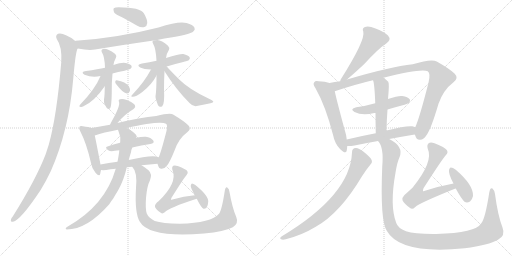
t = 0.00 s
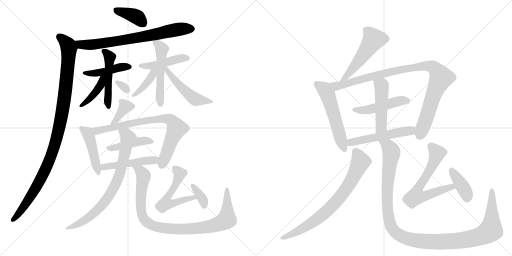
t = 4.31 s
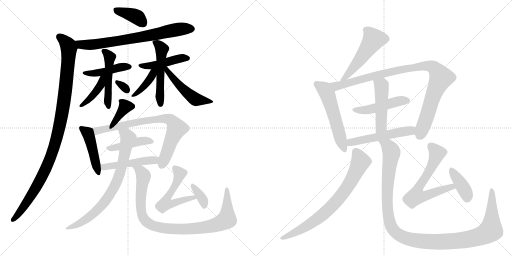
t = 8.61 s
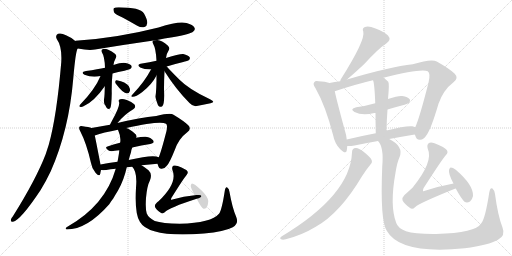
t = 12.92 s
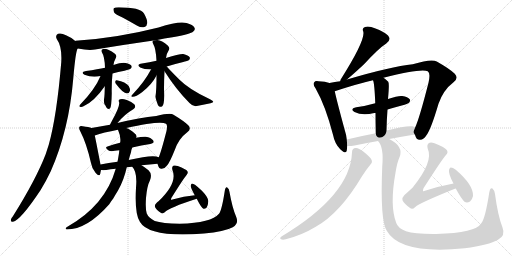
t = 17.22 s
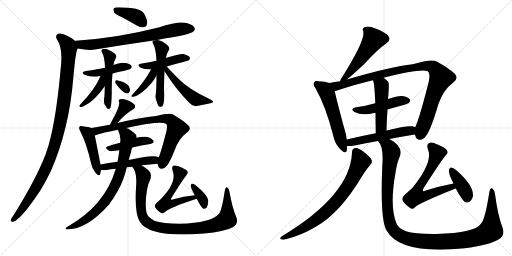
t = 21.53 s

The animated SVG that drew these frames (rendered in a browser with its animation timeline set to each time). Animation: 30 CSS @keyframes rules; one cycle of 21.53 s.

<svg version="1.1" viewBox="0 0 2048 1024" xmlns="http://www.w3.org/2000/svg">
  <g stroke="lightgray" stroke-dasharray="1,1" stroke-width="1" transform="scale(4, 4)">
    <line x1="0" y1="0" x2="256" y2="256"></line>
    <line x1="256" y1="0" x2="0" y2="256"></line>
    <line x1="128" y1="0" x2="128" y2="256"></line>
    <line x1="0" y1="128" x2="256" y2="128"></line>
    <line x1="256" y1="0" x2="512" y2="256"></line>
    <line x1="512" y1="0" x2="256" y2="256"></line>
    <line x1="384" y1="0" x2="384" y2="256"></line>
    <line x1="256" y1="128" x2="512" y2="128"></line>
  </g>
<g transform="scale(1, -1) translate(0, -850)">
   <style type="text/css">
    @keyframes keyframes0 {
      from {
       stroke: black;
       stroke-dashoffset: 384;
       stroke-width: 128;
       }
       56% {
       animation-timing-function: step-end;
       stroke: black;
       stroke-dashoffset: 0;
       stroke-width: 128;
       }
       to {
       stroke: black;
       stroke-width: 1024;
       }
       }
       #make-me-a-hanzi-animation-0 {
         animation: keyframes0 0.562500s both;
         animation-delay: 0.000000s;
         animation-timing-function: linear;
       }
    @keyframes keyframes1 {
      from {
       stroke: black;
       stroke-dashoffset: 721;
       stroke-width: 128;
       }
       70% {
       animation-timing-function: step-end;
       stroke: black;
       stroke-dashoffset: 0;
       stroke-width: 128;
       }
       to {
       stroke: black;
       stroke-width: 1024;
       }
       }
       #make-me-a-hanzi-animation-1 {
         animation: keyframes1 0.836751s both;
         animation-delay: 0.562500s;
         animation-timing-function: linear;
       }
    @keyframes keyframes2 {
      from {
       stroke: black;
       stroke-dashoffset: 1053;
       stroke-width: 128;
       }
       77% {
       animation-timing-function: step-end;
       stroke: black;
       stroke-dashoffset: 0;
       stroke-width: 128;
       }
       to {
       stroke: black;
       stroke-width: 1024;
       }
       }
       #make-me-a-hanzi-animation-2 {
         animation: keyframes2 1.106934s both;
         animation-delay: 1.399251s;
         animation-timing-function: linear;
       }
    @keyframes keyframes3 {
      from {
       stroke: black;
       stroke-dashoffset: 437;
       stroke-width: 128;
       }
       59% {
       animation-timing-function: step-end;
       stroke: black;
       stroke-dashoffset: 0;
       stroke-width: 128;
       }
       to {
       stroke: black;
       stroke-width: 1024;
       }
       }
       #make-me-a-hanzi-animation-3 {
         animation: keyframes3 0.605632s both;
         animation-delay: 2.506185s;
         animation-timing-function: linear;
       }
    @keyframes keyframes4 {
      from {
       stroke: black;
       stroke-dashoffset: 488;
       stroke-width: 128;
       }
       61% {
       animation-timing-function: step-end;
       stroke: black;
       stroke-dashoffset: 0;
       stroke-width: 128;
       }
       to {
       stroke: black;
       stroke-width: 1024;
       }
       }
       #make-me-a-hanzi-animation-4 {
         animation: keyframes4 0.647135s both;
         animation-delay: 3.111816s;
         animation-timing-function: linear;
       }
    @keyframes keyframes5 {
      from {
       stroke: black;
       stroke-dashoffset: 406;
       stroke-width: 128;
       }
       57% {
       animation-timing-function: step-end;
       stroke: black;
       stroke-dashoffset: 0;
       stroke-width: 128;
       }
       to {
       stroke: black;
       stroke-width: 1024;
       }
       }
       #make-me-a-hanzi-animation-5 {
         animation: keyframes5 0.580404s both;
         animation-delay: 3.758952s;
         animation-timing-function: linear;
       }
    @keyframes keyframes6 {
      from {
       stroke: black;
       stroke-dashoffset: 307;
       stroke-width: 128;
       }
       50% {
       animation-timing-function: step-end;
       stroke: black;
       stroke-dashoffset: 0;
       stroke-width: 128;
       }
       to {
       stroke: black;
       stroke-width: 1024;
       }
       }
       #make-me-a-hanzi-animation-6 {
         animation: keyframes6 0.499837s both;
         animation-delay: 4.339355s;
         animation-timing-function: linear;
       }
    @keyframes keyframes7 {
      from {
       stroke: black;
       stroke-dashoffset: 445;
       stroke-width: 128;
       }
       59% {
       animation-timing-function: step-end;
       stroke: black;
       stroke-dashoffset: 0;
       stroke-width: 128;
       }
       to {
       stroke: black;
       stroke-width: 1024;
       }
       }
       #make-me-a-hanzi-animation-7 {
         animation: keyframes7 0.612142s both;
         animation-delay: 4.839193s;
         animation-timing-function: linear;
       }
    @keyframes keyframes8 {
      from {
       stroke: black;
       stroke-dashoffset: 512;
       stroke-width: 128;
       }
       63% {
       animation-timing-function: step-end;
       stroke: black;
       stroke-dashoffset: 0;
       stroke-width: 128;
       }
       to {
       stroke: black;
       stroke-width: 1024;
       }
       }
       #make-me-a-hanzi-animation-8 {
         animation: keyframes8 0.666667s both;
         animation-delay: 5.451335s;
         animation-timing-function: linear;
       }
    @keyframes keyframes9 {
      from {
       stroke: black;
       stroke-dashoffset: 393;
       stroke-width: 128;
       }
       56% {
       animation-timing-function: step-end;
       stroke: black;
       stroke-dashoffset: 0;
       stroke-width: 128;
       }
       to {
       stroke: black;
       stroke-width: 1024;
       }
       }
       #make-me-a-hanzi-animation-9 {
         animation: keyframes9 0.569824s both;
         animation-delay: 6.118001s;
         animation-timing-function: linear;
       }
    @keyframes keyframes10 {
      from {
       stroke: black;
       stroke-dashoffset: 496;
       stroke-width: 128;
       }
       62% {
       animation-timing-function: step-end;
       stroke: black;
       stroke-dashoffset: 0;
       stroke-width: 128;
       }
       to {
       stroke: black;
       stroke-width: 1024;
       }
       }
       #make-me-a-hanzi-animation-10 {
         animation: keyframes10 0.653646s both;
         animation-delay: 6.687826s;
         animation-timing-function: linear;
       }
    @keyframes keyframes11 {
      from {
       stroke: black;
       stroke-dashoffset: 368;
       stroke-width: 128;
       }
       55% {
       animation-timing-function: step-end;
       stroke: black;
       stroke-dashoffset: 0;
       stroke-width: 128;
       }
       to {
       stroke: black;
       stroke-width: 1024;
       }
       }
       #make-me-a-hanzi-animation-11 {
         animation: keyframes11 0.549479s both;
         animation-delay: 7.341471s;
         animation-timing-function: linear;
       }
    @keyframes keyframes12 {
      from {
       stroke: black;
       stroke-dashoffset: 454;
       stroke-width: 128;
       }
       60% {
       animation-timing-function: step-end;
       stroke: black;
       stroke-dashoffset: 0;
       stroke-width: 128;
       }
       to {
       stroke: black;
       stroke-width: 1024;
       }
       }
       #make-me-a-hanzi-animation-12 {
         animation: keyframes12 0.619466s both;
         animation-delay: 7.890951s;
         animation-timing-function: linear;
       }
    @keyframes keyframes13 {
      from {
       stroke: black;
       stroke-dashoffset: 773;
       stroke-width: 128;
       }
       72% {
       animation-timing-function: step-end;
       stroke: black;
       stroke-dashoffset: 0;
       stroke-width: 128;
       }
       to {
       stroke: black;
       stroke-width: 1024;
       }
       }
       #make-me-a-hanzi-animation-13 {
         animation: keyframes13 0.879069s both;
         animation-delay: 8.510417s;
         animation-timing-function: linear;
       }
    @keyframes keyframes14 {
      from {
       stroke: black;
       stroke-dashoffset: 425;
       stroke-width: 128;
       }
       58% {
       animation-timing-function: step-end;
       stroke: black;
       stroke-dashoffset: 0;
       stroke-width: 128;
       }
       to {
       stroke: black;
       stroke-width: 1024;
       }
       }
       #make-me-a-hanzi-animation-14 {
         animation: keyframes14 0.595866s both;
         animation-delay: 9.389486s;
         animation-timing-function: linear;
       }
    @keyframes keyframes15 {
      from {
       stroke: black;
       stroke-dashoffset: 480;
       stroke-width: 128;
       }
       61% {
       animation-timing-function: step-end;
       stroke: black;
       stroke-dashoffset: 0;
       stroke-width: 128;
       }
       to {
       stroke: black;
       stroke-width: 1024;
       }
       }
       #make-me-a-hanzi-animation-15 {
         animation: keyframes15 0.640625s both;
         animation-delay: 9.985352s;
         animation-timing-function: linear;
       }
    @keyframes keyframes16 {
      from {
       stroke: black;
       stroke-dashoffset: 765;
       stroke-width: 128;
       }
       71% {
       animation-timing-function: step-end;
       stroke: black;
       stroke-dashoffset: 0;
       stroke-width: 128;
       }
       to {
       stroke: black;
       stroke-width: 1024;
       }
       }
       #make-me-a-hanzi-animation-16 {
         animation: keyframes16 0.872559s both;
         animation-delay: 10.625977s;
         animation-timing-function: linear;
       }
    @keyframes keyframes17 {
      from {
       stroke: black;
       stroke-dashoffset: 952;
       stroke-width: 128;
       }
       76% {
       animation-timing-function: step-end;
       stroke: black;
       stroke-dashoffset: 0;
       stroke-width: 128;
       }
       to {
       stroke: black;
       stroke-width: 1024;
       }
       }
       #make-me-a-hanzi-animation-17 {
         animation: keyframes17 1.024740s both;
         animation-delay: 11.498535s;
         animation-timing-function: linear;
       }
    @keyframes keyframes18 {
      from {
       stroke: black;
       stroke-dashoffset: 538;
       stroke-width: 128;
       }
       64% {
       animation-timing-function: step-end;
       stroke: black;
       stroke-dashoffset: 0;
       stroke-width: 128;
       }
       to {
       stroke: black;
       stroke-width: 1024;
       }
       }
       #make-me-a-hanzi-animation-18 {
         animation: keyframes18 0.687826s both;
         animation-delay: 12.523275s;
         animation-timing-function: linear;
       }
    @keyframes keyframes19 {
      from {
       stroke: black;
       stroke-dashoffset: 352;
       stroke-width: 128;
       }
       53% {
       animation-timing-function: step-end;
       stroke: black;
       stroke-dashoffset: 0;
       stroke-width: 128;
       }
       to {
       stroke: black;
       stroke-width: 1024;
       }
       }
       #make-me-a-hanzi-animation-19 {
         animation: keyframes19 0.536458s both;
         animation-delay: 13.211100s;
         animation-timing-function: linear;
       }
    @keyframes keyframes20 {
      from {
       stroke: black;
       stroke-dashoffset: 517;
       stroke-width: 128;
       }
       63% {
       animation-timing-function: step-end;
       stroke: black;
       stroke-dashoffset: 0;
       stroke-width: 128;
       }
       to {
       stroke: black;
       stroke-width: 1024;
       }
       }
       #make-me-a-hanzi-animation-20 {
         animation: keyframes20 0.670736s both;
         animation-delay: 13.747559s;
         animation-timing-function: linear;
       }
    @keyframes keyframes21 {
      from {
       stroke: black;
       stroke-dashoffset: 545;
       stroke-width: 128;
       }
       64% {
       animation-timing-function: step-end;
       stroke: black;
       stroke-dashoffset: 0;
       stroke-width: 128;
       }
       to {
       stroke: black;
       stroke-width: 1024;
       }
       }
       #make-me-a-hanzi-animation-21 {
         animation: keyframes21 0.693522s both;
         animation-delay: 14.418294s;
         animation-timing-function: linear;
       }
    @keyframes keyframes22 {
      from {
       stroke: black;
       stroke-dashoffset: 973;
       stroke-width: 128;
       }
       76% {
       animation-timing-function: step-end;
       stroke: black;
       stroke-dashoffset: 0;
       stroke-width: 128;
       }
       to {
       stroke: black;
       stroke-width: 1024;
       }
       }
       #make-me-a-hanzi-animation-22 {
         animation: keyframes22 1.041829s both;
         animation-delay: 15.111816s;
         animation-timing-function: linear;
       }
    @keyframes keyframes23 {
      from {
       stroke: black;
       stroke-dashoffset: 470;
       stroke-width: 128;
       }
       60% {
       animation-timing-function: step-end;
       stroke: black;
       stroke-dashoffset: 0;
       stroke-width: 128;
       }
       to {
       stroke: black;
       stroke-width: 1024;
       }
       }
       #make-me-a-hanzi-animation-23 {
         animation: keyframes23 0.632487s both;
         animation-delay: 16.153646s;
         animation-timing-function: linear;
       }
    @keyframes keyframes24 {
      from {
       stroke: black;
       stroke-dashoffset: 475;
       stroke-width: 128;
       }
       61% {
       animation-timing-function: step-end;
       stroke: black;
       stroke-dashoffset: 0;
       stroke-width: 128;
       }
       to {
       stroke: black;
       stroke-width: 1024;
       }
       }
       #make-me-a-hanzi-animation-24 {
         animation: keyframes24 0.636556s both;
         animation-delay: 16.786133s;
         animation-timing-function: linear;
       }
    @keyframes keyframes25 {
      from {
       stroke: black;
       stroke-dashoffset: 523;
       stroke-width: 128;
       }
       63% {
       animation-timing-function: step-end;
       stroke: black;
       stroke-dashoffset: 0;
       stroke-width: 128;
       }
       to {
       stroke: black;
       stroke-width: 1024;
       }
       }
       #make-me-a-hanzi-animation-25 {
         animation: keyframes25 0.675618s both;
         animation-delay: 17.422689s;
         animation-timing-function: linear;
       }
    @keyframes keyframes26 {
      from {
       stroke: black;
       stroke-dashoffset: 751;
       stroke-width: 128;
       }
       71% {
       animation-timing-function: step-end;
       stroke: black;
       stroke-dashoffset: 0;
       stroke-width: 128;
       }
       to {
       stroke: black;
       stroke-width: 1024;
       }
       }
       #make-me-a-hanzi-animation-26 {
         animation: keyframes26 0.861165s both;
         animation-delay: 18.098307s;
         animation-timing-function: linear;
       }
    @keyframes keyframes27 {
      from {
       stroke: black;
       stroke-dashoffset: 1207;
       stroke-width: 128;
       }
       80% {
       animation-timing-function: step-end;
       stroke: black;
       stroke-dashoffset: 0;
       stroke-width: 128;
       }
       to {
       stroke: black;
       stroke-width: 1024;
       }
       }
       #make-me-a-hanzi-animation-27 {
         animation: keyframes27 1.232259s both;
         animation-delay: 18.959473s;
         animation-timing-function: linear;
       }
    @keyframes keyframes28 {
      from {
       stroke: black;
       stroke-dashoffset: 640;
       stroke-width: 128;
       }
       68% {
       animation-timing-function: step-end;
       stroke: black;
       stroke-dashoffset: 0;
       stroke-width: 128;
       }
       to {
       stroke: black;
       stroke-width: 1024;
       }
       }
       #make-me-a-hanzi-animation-28 {
         animation: keyframes28 0.770833s both;
         animation-delay: 20.191732s;
         animation-timing-function: linear;
       }
    @keyframes keyframes29 {
      from {
       stroke: black;
       stroke-dashoffset: 386;
       stroke-width: 128;
       }
       56% {
       animation-timing-function: step-end;
       stroke: black;
       stroke-dashoffset: 0;
       stroke-width: 128;
       }
       to {
       stroke: black;
       stroke-width: 1024;
       }
       }
       #make-me-a-hanzi-animation-29 {
         animation: keyframes29 0.564128s both;
         animation-delay: 20.962565s;
         animation-timing-function: linear;
       }
</style>
<path d="M 490 780 Q 518 765 549 747 Q 565 738 578 742 Q 588 745 589 758 Q 590 771 576 796 Q 561 821 475 821 Q 460 821 455 817 Q 452 813 456 801 Q 462 792 490 780 Z" fill="lightgray"></path> 
<path d="M 629 690 Q 656 697 690 701 Q 763 714 773 724 Q 782 731 778 739 Q 772 751 746 758 Q 716 767 634 740 Q 465 697 302 687 Q 301 687 301 686 C 271 682 281 661 311 656 Q 356 647 380 652 Q 495 671 614 688 L 629 690 Z" fill="lightgray"></path> 
<path d="M 301 686 Q 288 699 264 709 Q 245 719 232 715 Q 220 708 227 694 Q 249 663 245 601 Q 227 385 195 271 Q 189 253 183 234 Q 144 132 51 -16 Q 45 -22 44 -28 Q 41 -38 52 -37 Q 82 -31 162 89 Q 183 123 203 165 Q 276 330 293 536 Q 303 650 311 656 C 316 675 316 675 301 686 Z" fill="lightgray"></path> 
<path d="M 450 556 Q 472 563 498 567 Q 520 573 523 576 Q 529 580 526 587 Q 522 594 502 598 Q 487 601 454 590 L 420 579 Q 393 573 344 566 Q 320 562 338 551 Q 368 539 402 546 L 450 556 Z" fill="lightgray"></path> 
<path d="M 419 505 Q 419 469 416 452 Q 415 443 418 433 Q 422 429 425 421 Q 431 411 440 416 Q 446 422 447 477 Q 446 517 450 556 L 454 590 Q 455 603 464 620 Q 468 626 461 634 Q 448 646 431 652 Q 421 656 412 654 Q 403 651 407 642 Q 419 623 420 579 L 419 505 Z" fill="lightgray"></path> 
<path d="M 402 546 Q 381 494 321 432 Q 314 423 320 423 Q 326 420 334 425 Q 376 443 419 505 C 455 556 414 574 402 546 Z" fill="lightgray"></path> 
<path d="M 465 513 Q 492 477 508 476 Q 517 476 520 487 Q 521 494 515 506 Q 503 522 467 529 Q 461 530 461 523 Q 460 519 465 513 Z" fill="lightgray"></path> 
<path d="M 667 584 Q 695 593 729 601 Q 753 607 756 610 Q 762 616 758 622 Q 754 629 733 634 Q 718 635 664 618 L 626 607 Q 598 601 568 596 Q 543 592 561 580 Q 576 573 604 572 L 667 584 Z" fill="lightgray"></path> 
<path d="M 664 618 Q 665 634 676 651 Q 680 658 672 667 Q 647 689 629 690 L 614 688 Q 607 685 612 676 Q 624 655 626 607 L 626 548 Q 626 490 622 465 Q 621 458 632 429 Q 639 419 649 425 Q 659 434 656 493 Q 656 530 658 565 L 664 618 Z" fill="lightgray"></path> 
<path d="M 604 572 Q 577 521 529 471 Q 522 464 528 463 Q 540 460 568 481 Q 607 511 626 548 C 645 583 619 600 604 572 Z" fill="lightgray"></path> 
<path d="M 658 565 Q 704 492 758 438 Q 770 425 782 425 Q 813 432 842 437 Q 854 440 853 443 Q 854 446 840 453 Q 756 492 717 532 Q 678 571 667 584 C 647 606 642 590 658 565 Z" fill="lightgray"></path> 
<path d="M 470 358 Q 497 392 533 413 Q 546 422 537 433 Q 527 443 507 450 Q 489 457 481 453 Q 472 452 476 442 Q 482 427 447 365 Q 443 359 440 351 C 429 323 451 335 470 358 Z" fill="lightgray"></path> 
<path d="M 366 338 Q 356 342 331 345 Q 321 348 318 343 Q 314 337 321 325 Q 346 277 364 198 Q 368 174 382 159 Q 398 141 401 155 Q 402 162 404 170 L 402 192 Q 381 301 379 308 C 373 336 373 336 366 338 Z" fill="lightgray"></path> 
<path d="M 630 195 Q 631 192 632 189 Q 636 174 647 175 Q 660 176 668 188 Q 678 198 699 250 Q 715 296 749 321 Q 767 334 753 349 Q 737 365 694 391 Q 682 400 625 386 Q 561 380 470 358 L 440 351 Q 397 344 366 338 C 337 332 350 299 379 308 Q 413 320 472 331 L 505 338 Q 641 368 664 355 Q 671 351 666 326 Q 644 241 635 221 C 628 201 628 201 630 195 Z" fill="lightgray"></path> 
<path d="M 529 260 Q 566 269 601 274 Q 620 277 613 288 Q 604 300 583 303 Q 567 304 545 299 L 480 279 Q 453 272 430 264 Q 417 261 433 249 Q 442 243 459 247 Q 468 248 477 249 L 529 260 Z" fill="lightgray"></path> 
<path d="M 566 189 Q 599 193 630 195 C 660 197 663 211 635 221 Q 613 233 515 210 L 470 203 Q 434 199 402 192 C 373 186 374 172 404 170 Q 411 169 425 170 Q 441 173 463 175 L 507 181 Q 517 182 529 183 L 566 189 Z" fill="lightgray"></path> 
<path d="M 463 175 Q 421 28 268 -58 Q 258 -65 267 -68 Q 348 -68 437 33 Q 444 45 453 56 Q 462 72 472 88 Q 496 130 507 181 L 515 210 Q 519 226 524 241 Q 525 251 529 260 L 545 299 Q 549 309 539 316 Q 520 334 505 338 C 478 350 462 357 472 331 Q 472 330 474 325 Q 484 304 481 280 Q 480 280 480 279 L 477 249 Q 477 239 470 203 L 463 175 Z" fill="lightgray"></path> 
<path d="M 945 -18 Q 929 19 918 82 Q 917 95 909 100 Q 902 104 899 86 Q 887 8 876 -5 Q 846 -41 719 -45 Q 649 -44 619 -34 Q 594 -21 587 -4 Q 581 14 584 58 Q 588 106 600 129 Q 610 154 594 169 Q 578 182 566 189 C 541 206 514 209 529 183 Q 550 162 544 99 Q 538 -6 560 -38 Q 597 -101 816 -84 Q 898 -77 931 -59 Q 956 -44 945 -18 Z" fill="lightgray"></path> 
<path d="M 779 69 Q 736 65 690 52 Q 686 51 684 51 Q 683 52 686 59 Q 735 137 747 151 Q 754 158 749 166 Q 745 173 711 186 Q 699 190 693 187 Q 686 183 690 169 Q 711 118 634 45 Q 630 42 626 38 Q 617 29 620 22 Q 624 12 643 -1 Q 650 -7 659 1 Q 675 19 787 55 C 816 64 809 72 779 69 Z" fill="lightgray"></path> 
<path d="M 787 55 Q 805 19 814 15 Q 820 14 826 19 Q 832 26 833 44 Q 834 68 780 111 Q 773 115 768 116 Q 764 115 763 107 Q 762 100 779 69 L 787 55 Z" fill="lightgray"></path> 
<path d="M 1388 532 Q 1431 569 1457 594 Q 1515 657 1545 676 Q 1567 691 1552 708 Q 1534 724 1502 736 Q 1474 748 1460 742 Q 1447 738 1453 724 Q 1463 691 1364 534 Q 1361 530 1361 525 C 1353 502 1365 512 1388 532 Z" fill="lightgray"></path> 
<path d="M 1318 518 Q 1302 524 1274 525 Q 1261 528 1257 521 Q 1250 514 1262 497 Q 1302 427 1332 311 Q 1339 275 1361 253 Q 1383 231 1387 248 Q 1388 255 1389 266 L 1387 292 Q 1386 308 1380 326 Q 1347 447 1339 485 C 1333 514 1333 514 1318 518 Z" fill="lightgray"></path> 
<path d="M 1659 312 Q 1660 311 1661 308 Q 1665 290 1680 291 Q 1696 292 1705 308 Q 1723 330 1754 435 Q 1773 490 1814 521 Q 1836 537 1819 555 Q 1800 574 1747 604 Q 1726 616 1651 593 Q 1564 584 1388 532 L 1361 525 Q 1339 522 1318 518 C 1288 513 1310 476 1339 485 Q 1423 513 1492 529 L 1534 539 Q 1687 578 1711 565 Q 1723 558 1714 519 Q 1678 378 1661 341 C 1653 321 1653 321 1659 312 Z" fill="lightgray"></path> 
<path d="M 1550 412 Q 1577 421 1607 428 Q 1632 435 1636 439 Q 1643 446 1639 453 Q 1632 462 1609 466 Q 1596 469 1552 454 L 1501 437 Q 1467 427 1425 421 Q 1397 414 1418 402 Q 1449 386 1497 398 Q 1498 399 1502 398 L 1550 412 Z" fill="lightgray"></path> 
<path d="M 1546 328 Q 1547 373 1550 412 L 1552 454 Q 1558 517 1553 523 Q 1543 533 1534 539 C 1510 557 1483 558 1492 529 Q 1498 517 1501 437 L 1502 398 Q 1502 364 1503 317 C 1504 287 1545 298 1546 328 Z" fill="lightgray"></path> 
<path d="M 1557 294 Q 1611 304 1659 312 C 1689 317 1689 330 1661 341 Q 1657 344 1649 345 Q 1624 348 1546 328 L 1503 317 Q 1440 305 1387 292 C 1358 285 1359 267 1389 266 Q 1399 265 1418 268 Q 1466 278 1512 286 L 1557 294 Z" fill="lightgray"></path> 
<path d="M 1408 241 Q 1402 70 1126 -96 Q 1117 -103 1124 -107 Q 1131 -110 1143 -107 Q 1207 -91 1263 -57 Q 1360 -3 1448 145 Q 1463 169 1481 191 Q 1491 200 1486 211 Q 1482 221 1453 244 Q 1434 259 1423 258 Q 1408 257 1408 241 Z" fill="lightgray"></path> 
<path d="M 1512 286 Q 1536 262 1529 185 Q 1520 -32 1547 -73 Q 1601 -169 1859 -143 Q 1956 -130 1992 -109 Q 2023 -93 2010 -60 Q 1991 -11 1980 74 Q 1977 90 1970 96 Q 1961 102 1957 80 Q 1941 -25 1925 -43 Q 1903 -82 1745 -86 Q 1660 -87 1624 -75 Q 1591 -62 1585 -42 Q 1558 27 1582 159 Q 1588 199 1598 221 Q 1616 264 1557 294 C 1532 310 1498 313 1512 286 Z" fill="lightgray"></path> 
<path d="M 1814 116 Q 1759 106 1700 87 Q 1694 84 1692 86 Q 1691 89 1694 97 Q 1767 211 1784 230 Q 1794 239 1787 250 Q 1781 260 1738 277 Q 1723 283 1716 278 Q 1706 272 1711 255 Q 1735 204 1650 99 L 1617 69 Q 1607 59 1610 49 Q 1616 36 1639 19 Q 1649 10 1660 21 Q 1675 37 1822 96 L 1823 96 C 1851 106 1843 122 1814 116 Z" fill="lightgray"></path> 
<path d="M 1823 96 Q 1844 57 1858 43 Q 1868 36 1880 44 Q 1889 51 1892 66 Q 1895 109 1823 171 Q 1811 180 1803 180 Q 1799 181 1796 170 Q 1793 155 1814 116 L 1823 96 Z" fill="lightgray"></path> 
      <clipPath id="make-me-a-hanzi-clip-0">
      <path d="M 490 780 Q 518 765 549 747 Q 565 738 578 742 Q 588 745 589 758 Q 590 771 576 796 Q 561 821 475 821 Q 460 821 455 817 Q 452 813 456 801 Q 462 792 490 780 Z" fill="lightgray"></path>
      </clipPath>
      <path clip-path="url(#make-me-a-hanzi-clip-0)" d="M 461 813 L 551 780 L 573 757 " fill="none" id="make-me-a-hanzi-animation-0" stroke-dasharray="256 512" stroke-linecap="round"></path>

      <clipPath id="make-me-a-hanzi-clip-1">
      <path d="M 629 690 Q 656 697 690 701 Q 763 714 773 724 Q 782 731 778 739 Q 772 751 746 758 Q 716 767 634 740 Q 465 697 302 687 Q 301 687 301 686 C 271 682 281 661 311 656 Q 356 647 380 652 Q 495 671 614 688 L 629 690 Z" fill="lightgray"></path>
      </clipPath>
      <path clip-path="url(#make-me-a-hanzi-clip-1)" d="M 308 680 L 325 671 L 384 673 L 713 733 L 765 735 " fill="none" id="make-me-a-hanzi-animation-1" stroke-dasharray="593 1186" stroke-linecap="round"></path>

      <clipPath id="make-me-a-hanzi-clip-2">
      <path d="M 301 686 Q 288 699 264 709 Q 245 719 232 715 Q 220 708 227 694 Q 249 663 245 601 Q 227 385 195 271 Q 189 253 183 234 Q 144 132 51 -16 Q 45 -22 44 -28 Q 41 -38 52 -37 Q 82 -31 162 89 Q 183 123 203 165 Q 276 330 293 536 Q 303 650 311 656 C 316 675 316 675 301 686 Z" fill="lightgray"></path>
      </clipPath>
      <path clip-path="url(#make-me-a-hanzi-clip-2)" d="M 238 702 L 261 683 L 276 658 L 259 464 L 222 279 L 186 181 L 127 69 L 52 -29 " fill="none" id="make-me-a-hanzi-animation-2" stroke-dasharray="925 1850" stroke-linecap="round"></path>

      <clipPath id="make-me-a-hanzi-clip-3">
      <path d="M 450 556 Q 472 563 498 567 Q 520 573 523 576 Q 529 580 526 587 Q 522 594 502 598 Q 487 601 454 590 L 420 579 Q 393 573 344 566 Q 320 562 338 551 Q 368 539 402 546 L 450 556 Z" fill="lightgray"></path>
      </clipPath>
      <path clip-path="url(#make-me-a-hanzi-clip-3)" d="M 339 559 L 381 557 L 517 584 " fill="none" id="make-me-a-hanzi-animation-3" stroke-dasharray="309 618" stroke-linecap="round"></path>

      <clipPath id="make-me-a-hanzi-clip-4">
      <path d="M 419 505 Q 419 469 416 452 Q 415 443 418 433 Q 422 429 425 421 Q 431 411 440 416 Q 446 422 447 477 Q 446 517 450 556 L 454 590 Q 455 603 464 620 Q 468 626 461 634 Q 448 646 431 652 Q 421 656 412 654 Q 403 651 407 642 Q 419 623 420 579 L 419 505 Z" fill="lightgray"></path>
      </clipPath>
      <path clip-path="url(#make-me-a-hanzi-clip-4)" d="M 417 645 L 439 621 L 432 512 L 434 422 " fill="none" id="make-me-a-hanzi-animation-4" stroke-dasharray="360 720" stroke-linecap="round"></path>

      <clipPath id="make-me-a-hanzi-clip-5">
      <path d="M 402 546 Q 381 494 321 432 Q 314 423 320 423 Q 326 420 334 425 Q 376 443 419 505 C 455 556 414 574 402 546 Z" fill="lightgray"></path>
      </clipPath>
      <path clip-path="url(#make-me-a-hanzi-clip-5)" d="M 417 542 L 408 536 L 404 513 L 392 492 L 327 427 " fill="none" id="make-me-a-hanzi-animation-5" stroke-dasharray="278 556" stroke-linecap="round"></path>

      <clipPath id="make-me-a-hanzi-clip-6">
      <path d="M 465 513 Q 492 477 508 476 Q 517 476 520 487 Q 521 494 515 506 Q 503 522 467 529 Q 461 530 461 523 Q 460 519 465 513 Z" fill="lightgray"></path>
      </clipPath>
      <path clip-path="url(#make-me-a-hanzi-clip-6)" d="M 469 521 L 508 488 " fill="none" id="make-me-a-hanzi-animation-6" stroke-dasharray="179 358" stroke-linecap="round"></path>

      <clipPath id="make-me-a-hanzi-clip-7">
      <path d="M 667 584 Q 695 593 729 601 Q 753 607 756 610 Q 762 616 758 622 Q 754 629 733 634 Q 718 635 664 618 L 626 607 Q 598 601 568 596 Q 543 592 561 580 Q 576 573 604 572 L 667 584 Z" fill="lightgray"></path>
      </clipPath>
      <path clip-path="url(#make-me-a-hanzi-clip-7)" d="M 563 589 L 582 585 L 633 592 L 711 615 L 748 618 " fill="none" id="make-me-a-hanzi-animation-7" stroke-dasharray="317 634" stroke-linecap="round"></path>

      <clipPath id="make-me-a-hanzi-clip-8">
      <path d="M 664 618 Q 665 634 676 651 Q 680 658 672 667 Q 647 689 629 690 L 614 688 Q 607 685 612 676 Q 624 655 626 607 L 626 548 Q 626 490 622 465 Q 621 458 632 429 Q 639 419 649 425 Q 659 434 656 493 Q 656 530 658 565 L 664 618 Z" fill="lightgray"></path>
      </clipPath>
      <path clip-path="url(#make-me-a-hanzi-clip-8)" d="M 623 680 L 647 653 L 640 539 L 642 433 " fill="none" id="make-me-a-hanzi-animation-8" stroke-dasharray="384 768" stroke-linecap="round"></path>

      <clipPath id="make-me-a-hanzi-clip-9">
      <path d="M 604 572 Q 577 521 529 471 Q 522 464 528 463 Q 540 460 568 481 Q 607 511 626 548 C 645 583 619 600 604 572 Z" fill="lightgray"></path>
      </clipPath>
      <path clip-path="url(#make-me-a-hanzi-clip-9)" d="M 622 569 L 587 517 L 533 466 " fill="none" id="make-me-a-hanzi-animation-9" stroke-dasharray="265 530" stroke-linecap="round"></path>

      <clipPath id="make-me-a-hanzi-clip-10">
      <path d="M 658 565 Q 704 492 758 438 Q 770 425 782 425 Q 813 432 842 437 Q 854 440 853 443 Q 854 446 840 453 Q 756 492 717 532 Q 678 571 667 584 C 647 606 642 590 658 565 Z" fill="lightgray"></path>
      </clipPath>
      <path clip-path="url(#make-me-a-hanzi-clip-10)" d="M 665 578 L 670 563 L 719 507 L 780 453 L 847 442 " fill="none" id="make-me-a-hanzi-animation-10" stroke-dasharray="368 736" stroke-linecap="round"></path>

      <clipPath id="make-me-a-hanzi-clip-11">
      <path d="M 470 358 Q 497 392 533 413 Q 546 422 537 433 Q 527 443 507 450 Q 489 457 481 453 Q 472 452 476 442 Q 482 427 447 365 Q 443 359 440 351 C 429 323 451 335 470 358 Z" fill="lightgray"></path>
      </clipPath>
      <path clip-path="url(#make-me-a-hanzi-clip-11)" d="M 528 424 L 501 422 L 447 356 " fill="none" id="make-me-a-hanzi-animation-11" stroke-dasharray="240 480" stroke-linecap="round"></path>

      <clipPath id="make-me-a-hanzi-clip-12">
      <path d="M 366 338 Q 356 342 331 345 Q 321 348 318 343 Q 314 337 321 325 Q 346 277 364 198 Q 368 174 382 159 Q 398 141 401 155 Q 402 162 404 170 L 402 192 Q 381 301 379 308 C 373 336 373 336 366 338 Z" fill="lightgray"></path>
      </clipPath>
      <path clip-path="url(#make-me-a-hanzi-clip-12)" d="M 325 338 L 349 319 L 357 301 L 392 158 " fill="none" id="make-me-a-hanzi-animation-12" stroke-dasharray="326 652" stroke-linecap="round"></path>

      <clipPath id="make-me-a-hanzi-clip-13">
      <path d="M 630 195 Q 631 192 632 189 Q 636 174 647 175 Q 660 176 668 188 Q 678 198 699 250 Q 715 296 749 321 Q 767 334 753 349 Q 737 365 694 391 Q 682 400 625 386 Q 561 380 470 358 L 440 351 Q 397 344 366 338 C 337 332 350 299 379 308 Q 413 320 472 331 L 505 338 Q 641 368 664 355 Q 671 351 666 326 Q 644 241 635 221 C 628 201 628 201 630 195 Z" fill="lightgray"></path>
      </clipPath>
      <path clip-path="url(#make-me-a-hanzi-clip-13)" d="M 373 335 L 394 327 L 579 367 L 638 376 L 682 371 L 707 336 L 647 190 " fill="none" id="make-me-a-hanzi-animation-13" stroke-dasharray="645 1290" stroke-linecap="round"></path>

      <clipPath id="make-me-a-hanzi-clip-14">
      <path d="M 529 260 Q 566 269 601 274 Q 620 277 613 288 Q 604 300 583 303 Q 567 304 545 299 L 480 279 Q 453 272 430 264 Q 417 261 433 249 Q 442 243 459 247 Q 468 248 477 249 L 529 260 Z" fill="lightgray"></path>
      </clipPath>
      <path clip-path="url(#make-me-a-hanzi-clip-14)" d="M 439 258 L 567 286 L 605 283 " fill="none" id="make-me-a-hanzi-animation-14" stroke-dasharray="297 594" stroke-linecap="round"></path>

      <clipPath id="make-me-a-hanzi-clip-15">
      <path d="M 566 189 Q 599 193 630 195 C 660 197 663 211 635 221 Q 613 233 515 210 L 470 203 Q 434 199 402 192 C 373 186 374 172 404 170 Q 411 169 425 170 Q 441 173 463 175 L 507 181 Q 517 182 529 183 L 566 189 Z" fill="lightgray"></path>
      </clipPath>
      <path clip-path="url(#make-me-a-hanzi-clip-15)" d="M 409 176 L 424 184 L 629 215 " fill="none" id="make-me-a-hanzi-animation-15" stroke-dasharray="352 704" stroke-linecap="round"></path>

      <clipPath id="make-me-a-hanzi-clip-16">
      <path d="M 463 175 Q 421 28 268 -58 Q 258 -65 267 -68 Q 348 -68 437 33 Q 444 45 453 56 Q 462 72 472 88 Q 496 130 507 181 L 515 210 Q 519 226 524 241 Q 525 251 529 260 L 545 299 Q 549 309 539 316 Q 520 334 505 338 C 478 350 462 357 472 331 Q 472 330 474 325 Q 484 304 481 280 Q 480 280 480 279 L 477 249 Q 477 239 470 203 L 463 175 Z" fill="lightgray"></path>
      </clipPath>
      <path clip-path="url(#make-me-a-hanzi-clip-16)" d="M 478 330 L 503 314 L 512 299 L 482 165 L 458 104 L 416 38 L 379 -1 L 319 -43 L 285 -59 L 278 -57 L 273 -64 " fill="none" id="make-me-a-hanzi-animation-16" stroke-dasharray="637 1274" stroke-linecap="round"></path>

      <clipPath id="make-me-a-hanzi-clip-17">
      <path d="M 945 -18 Q 929 19 918 82 Q 917 95 909 100 Q 902 104 899 86 Q 887 8 876 -5 Q 846 -41 719 -45 Q 649 -44 619 -34 Q 594 -21 587 -4 Q 581 14 584 58 Q 588 106 600 129 Q 610 154 594 169 Q 578 182 566 189 C 541 206 514 209 529 183 Q 550 162 544 99 Q 538 -6 560 -38 Q 597 -101 816 -84 Q 898 -77 931 -59 Q 956 -44 945 -18 Z" fill="lightgray"></path>
      </clipPath>
      <path clip-path="url(#make-me-a-hanzi-clip-17)" d="M 536 182 L 561 167 L 574 144 L 563 66 L 568 -9 L 588 -39 L 633 -59 L 713 -67 L 802 -63 L 858 -51 L 904 -31 L 910 20 L 908 93 " fill="none" id="make-me-a-hanzi-animation-17" stroke-dasharray="824 1648" stroke-linecap="round"></path>

      <clipPath id="make-me-a-hanzi-clip-18">
      <path d="M 779 69 Q 736 65 690 52 Q 686 51 684 51 Q 683 52 686 59 Q 735 137 747 151 Q 754 158 749 166 Q 745 173 711 186 Q 699 190 693 187 Q 686 183 690 169 Q 711 118 634 45 Q 630 42 626 38 Q 617 29 620 22 Q 624 12 643 -1 Q 650 -7 659 1 Q 675 19 787 55 C 816 64 809 72 779 69 Z" fill="lightgray"></path>
      </clipPath>
      <path clip-path="url(#make-me-a-hanzi-clip-18)" d="M 698 179 L 714 165 L 716 144 L 695 95 L 668 59 L 663 35 L 694 36 L 759 58 L 775 53 " fill="none" id="make-me-a-hanzi-animation-18" stroke-dasharray="410 820" stroke-linecap="round"></path>

      <clipPath id="make-me-a-hanzi-clip-19">
      <path d="M 787 55 Q 805 19 814 15 Q 820 14 826 19 Q 832 26 833 44 Q 834 68 780 111 Q 773 115 768 116 Q 764 115 763 107 Q 762 100 779 69 L 787 55 Z" fill="lightgray"></path>
      </clipPath>
      <path clip-path="url(#make-me-a-hanzi-clip-19)" d="M 772 108 L 812 50 L 817 25 " fill="none" id="make-me-a-hanzi-animation-19" stroke-dasharray="224 448" stroke-linecap="round"></path>

      <clipPath id="make-me-a-hanzi-clip-20">
      <path d="M 1388 532 Q 1431 569 1457 594 Q 1515 657 1545 676 Q 1567 691 1552 708 Q 1534 724 1502 736 Q 1474 748 1460 742 Q 1447 738 1453 724 Q 1463 691 1364 534 Q 1361 530 1361 525 C 1353 502 1365 512 1388 532 Z" fill="lightgray"></path>
      </clipPath>
      <path clip-path="url(#make-me-a-hanzi-clip-20)" d="M 1462 731 L 1484 712 L 1492 689 L 1446 619 L 1394 560 L 1388 546 L 1375 542 L 1367 528 " fill="none" id="make-me-a-hanzi-animation-20" stroke-dasharray="389 778" stroke-linecap="round"></path>

      <clipPath id="make-me-a-hanzi-clip-21">
      <path d="M 1318 518 Q 1302 524 1274 525 Q 1261 528 1257 521 Q 1250 514 1262 497 Q 1302 427 1332 311 Q 1339 275 1361 253 Q 1383 231 1387 248 Q 1388 255 1389 266 L 1387 292 Q 1386 308 1380 326 Q 1347 447 1339 485 C 1333 514 1333 514 1318 518 Z" fill="lightgray"></path>
      </clipPath>
      <path clip-path="url(#make-me-a-hanzi-clip-21)" d="M 1267 514 L 1299 492 L 1309 474 L 1375 254 " fill="none" id="make-me-a-hanzi-animation-21" stroke-dasharray="417 834" stroke-linecap="round"></path>

      <clipPath id="make-me-a-hanzi-clip-22">
      <path d="M 1659 312 Q 1660 311 1661 308 Q 1665 290 1680 291 Q 1696 292 1705 308 Q 1723 330 1754 435 Q 1773 490 1814 521 Q 1836 537 1819 555 Q 1800 574 1747 604 Q 1726 616 1651 593 Q 1564 584 1388 532 L 1361 525 Q 1339 522 1318 518 C 1288 513 1310 476 1339 485 Q 1423 513 1492 529 L 1534 539 Q 1687 578 1711 565 Q 1723 558 1714 519 Q 1678 378 1661 341 C 1653 321 1653 321 1659 312 Z" fill="lightgray"></path>
      </clipPath>
      <path clip-path="url(#make-me-a-hanzi-clip-22)" d="M 1326 515 L 1347 505 L 1496 547 L 1665 583 L 1706 587 L 1734 580 L 1764 539 L 1736 478 L 1679 309 " fill="none" id="make-me-a-hanzi-animation-22" stroke-dasharray="845 1690" stroke-linecap="round"></path>

      <clipPath id="make-me-a-hanzi-clip-23">
      <path d="M 1550 412 Q 1577 421 1607 428 Q 1632 435 1636 439 Q 1643 446 1639 453 Q 1632 462 1609 466 Q 1596 469 1552 454 L 1501 437 Q 1467 427 1425 421 Q 1397 414 1418 402 Q 1449 386 1497 398 Q 1498 399 1502 398 L 1550 412 Z" fill="lightgray"></path>
      </clipPath>
      <path clip-path="url(#make-me-a-hanzi-clip-23)" d="M 1420 412 L 1441 408 L 1484 413 L 1585 444 L 1629 448 " fill="none" id="make-me-a-hanzi-animation-23" stroke-dasharray="342 684" stroke-linecap="round"></path>

      <clipPath id="make-me-a-hanzi-clip-24">
      <path d="M 1546 328 Q 1547 373 1550 412 L 1552 454 Q 1558 517 1553 523 Q 1543 533 1534 539 C 1510 557 1483 558 1492 529 Q 1498 517 1501 437 L 1502 398 Q 1502 364 1503 317 C 1504 287 1545 298 1546 328 Z" fill="lightgray"></path>
      </clipPath>
      <path clip-path="url(#make-me-a-hanzi-clip-24)" d="M 1500 528 L 1527 503 L 1525 351 L 1509 325 " fill="none" id="make-me-a-hanzi-animation-24" stroke-dasharray="347 694" stroke-linecap="round"></path>

      <clipPath id="make-me-a-hanzi-clip-25">
      <path d="M 1557 294 Q 1611 304 1659 312 C 1689 317 1689 330 1661 341 Q 1657 344 1649 345 Q 1624 348 1546 328 L 1503 317 Q 1440 305 1387 292 C 1358 285 1359 267 1389 266 Q 1399 265 1418 268 Q 1466 278 1512 286 L 1557 294 Z" fill="lightgray"></path>
      </clipPath>
      <path clip-path="url(#make-me-a-hanzi-clip-25)" d="M 1395 273 L 1403 281 L 1642 327 L 1652 334 " fill="none" id="make-me-a-hanzi-animation-25" stroke-dasharray="395 790" stroke-linecap="round"></path>

      <clipPath id="make-me-a-hanzi-clip-26">
      <path d="M 1408 241 Q 1402 70 1126 -96 Q 1117 -103 1124 -107 Q 1131 -110 1143 -107 Q 1207 -91 1263 -57 Q 1360 -3 1448 145 Q 1463 169 1481 191 Q 1491 200 1486 211 Q 1482 221 1453 244 Q 1434 259 1423 258 Q 1408 257 1408 241 Z" fill="lightgray"></path>
      </clipPath>
      <path clip-path="url(#make-me-a-hanzi-clip-26)" d="M 1423 243 L 1442 203 L 1402 120 L 1354 54 L 1305 3 L 1246 -42 L 1174 -84 L 1129 -102 " fill="none" id="make-me-a-hanzi-animation-26" stroke-dasharray="623 1246" stroke-linecap="round"></path>

      <clipPath id="make-me-a-hanzi-clip-27">
      <path d="M 1512 286 Q 1536 262 1529 185 Q 1520 -32 1547 -73 Q 1601 -169 1859 -143 Q 1956 -130 1992 -109 Q 2023 -93 2010 -60 Q 1991 -11 1980 74 Q 1977 90 1970 96 Q 1961 102 1957 80 Q 1941 -25 1925 -43 Q 1903 -82 1745 -86 Q 1660 -87 1624 -75 Q 1591 -62 1585 -42 Q 1558 27 1582 159 Q 1588 199 1598 221 Q 1616 264 1557 294 C 1532 310 1498 313 1512 286 Z" fill="lightgray"></path>
      </clipPath>
      <path clip-path="url(#make-me-a-hanzi-clip-27)" d="M 1520 286 L 1553 266 L 1566 240 L 1548 83 L 1555 -24 L 1570 -65 L 1596 -90 L 1615 -99 L 1681 -114 L 1774 -118 L 1843 -113 L 1931 -91 L 1964 -70 L 1967 88 " fill="none" id="make-me-a-hanzi-animation-27" stroke-dasharray="1079 2158" stroke-linecap="round"></path>

      <clipPath id="make-me-a-hanzi-clip-28">
      <path d="M 1814 116 Q 1759 106 1700 87 Q 1694 84 1692 86 Q 1691 89 1694 97 Q 1767 211 1784 230 Q 1794 239 1787 250 Q 1781 260 1738 277 Q 1723 283 1716 278 Q 1706 272 1711 255 Q 1735 204 1650 99 L 1617 69 Q 1607 59 1610 49 Q 1616 36 1639 19 Q 1649 10 1660 21 Q 1675 37 1822 96 L 1823 96 C 1851 106 1843 122 1814 116 Z" fill="lightgray"></path>
      </clipPath>
      <path clip-path="url(#make-me-a-hanzi-clip-28)" d="M 1724 266 L 1748 235 L 1745 224 L 1672 95 L 1664 65 L 1707 68 L 1805 100 L 1808 107 " fill="none" id="make-me-a-hanzi-animation-28" stroke-dasharray="512 1024" stroke-linecap="round"></path>

      <clipPath id="make-me-a-hanzi-clip-29">
      <path d="M 1823 96 Q 1844 57 1858 43 Q 1868 36 1880 44 Q 1889 51 1892 66 Q 1895 109 1823 171 Q 1811 180 1803 180 Q 1799 181 1796 170 Q 1793 155 1814 116 L 1823 96 Z" fill="lightgray"></path>
      </clipPath>
      <path clip-path="url(#make-me-a-hanzi-clip-29)" d="M 1805 171 L 1850 105 L 1868 58 " fill="none" id="make-me-a-hanzi-animation-29" stroke-dasharray="258 516" stroke-linecap="round"></path>

</g>
</svg>
